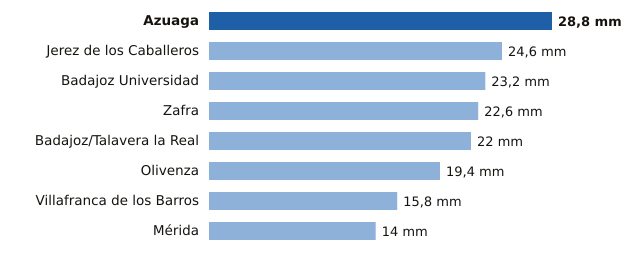

The table this chart was drawn from, first rows:
estacion, provincia, mm
Azuaga, Badajoz, 28.8
Jerez de los Caballeros, Badajoz, 24.6
Badajoz Universidad, Badajoz, 23.2
Zafra, Badajoz, 22.6
Badajoz/Talavera la Real, Badajoz, 22.0
Olivenza, Badajoz, 19.4
Villafranca de los Barros, Badajoz, 15.8
Mérida, Badajoz, 14.0
